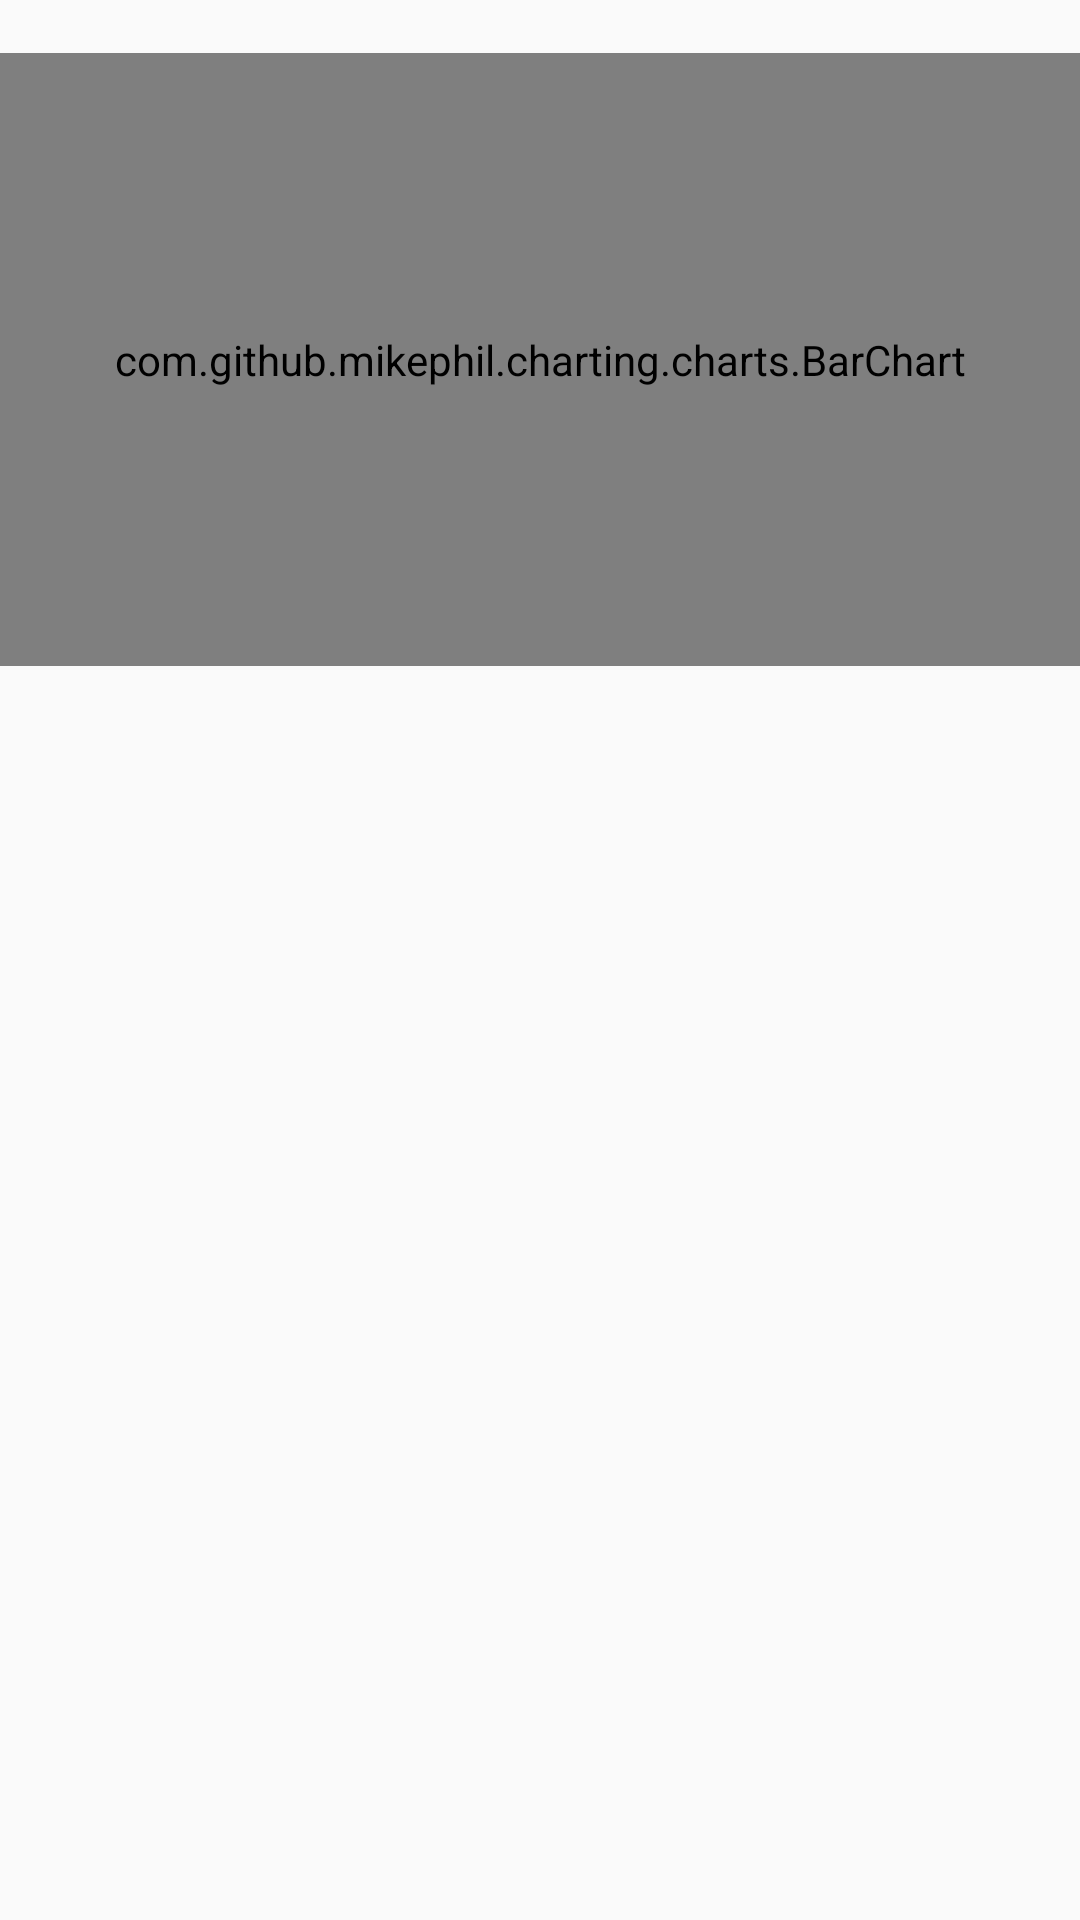

Android layout source for this screen:
<!-- AndroidManifest.xml: application theme MyMaterialTheme -->
<!-- res/layout/fragment_daily_dashboard.xml -->
<RelativeLayout xmlns:android="http://schemas.android.com/apk/res/android"
    xmlns:tools="http://schemas.android.com/tools"
    android:layout_width="match_parent"
    android:layout_height="match_parent"
    tools:context="com.ideyatech.barchart.DailyDashboardCalendarFragment">

    

    <Space
        android:layout_width="match_parent"
        android:layout_height="3mm"
        android:id="@+id/dailychartspace"/>

    

    <com.github.mikephil.charting.charts.BarChart
        android:id="@+id/dailychart"
        android:layout_width="match_parent"
        android:layout_height="35mm"
        android:layout_below="@id/dailychartspace"/>

    <ImageView
        android:id="@+id/myRectangleView"
        android:layout_width="match_parent"
        android:layout_height="5dp"
        android:layout_below="@id/dailychart"
        android:background="@drawable/chartcalendarborder"/>



</RelativeLayout>
<!-- resources referenced by this layout -->
<resources>
  <style name="MyMaterialTheme" parent="MyMaterialTheme.Base">
  
      </style>
  <style name="MyMaterialTheme.Base" parent="Theme.AppCompat.Light.DarkActionBar">
          <item name="windowNoTitle">true</item>
          <item name="windowActionBar">false</item>
          <item name="colorPrimary">#FF33B5E5</item>
          <item name="colorPrimaryDark">#00008B</item>
          <item name="colorAccent">#FFFFFFFF</item>
      </style>
</resources>
